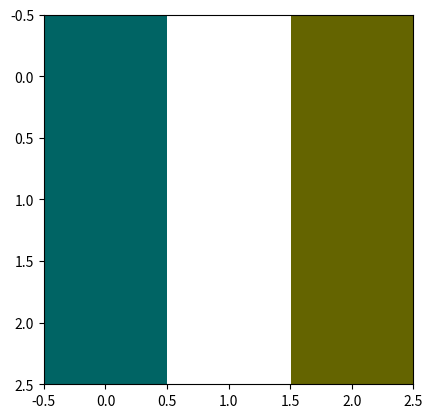

This figure's Python source:
import numpy as np
from matplotlib import pyplot as plt


if __name__ == '__main__':
    image = np.array(
        [0, 1, 1, 1, 1, 1, 0, 0, 0, ],
        dtype=np.uint8,
    )
    print(f"B/W (1D):\n{image}")
    plt.imshow(image.reshape((3, 3)), cmap="gray")
    plt.show()

    # Greyscale Image (2D)
    image = np.array(
        [[0, 100, 100],
         [255, 255, 255],
         [100, 100, 0]],
        dtype=np.uint8,
    )

    print(f"Gray (2D):\n{image}")
    plt.imshow(image, cmap="gray")
    plt.show()

    # RGB Image (3D)
    image = np.array(
        [[[0, 100, 100],
          [255, 255, 255],
          [100, 100, 0]],
         [[0, 100, 100],
          [255, 255, 255],
          [100, 100, 0]],
         [[0, 100, 100],
          [255, 255, 255],
          [100, 100, 0]]],
        dtype=np.uint8,
    )

    print(f"RGB (3D):\n{image}")
    plt.imshow(image)
    plt.show()
